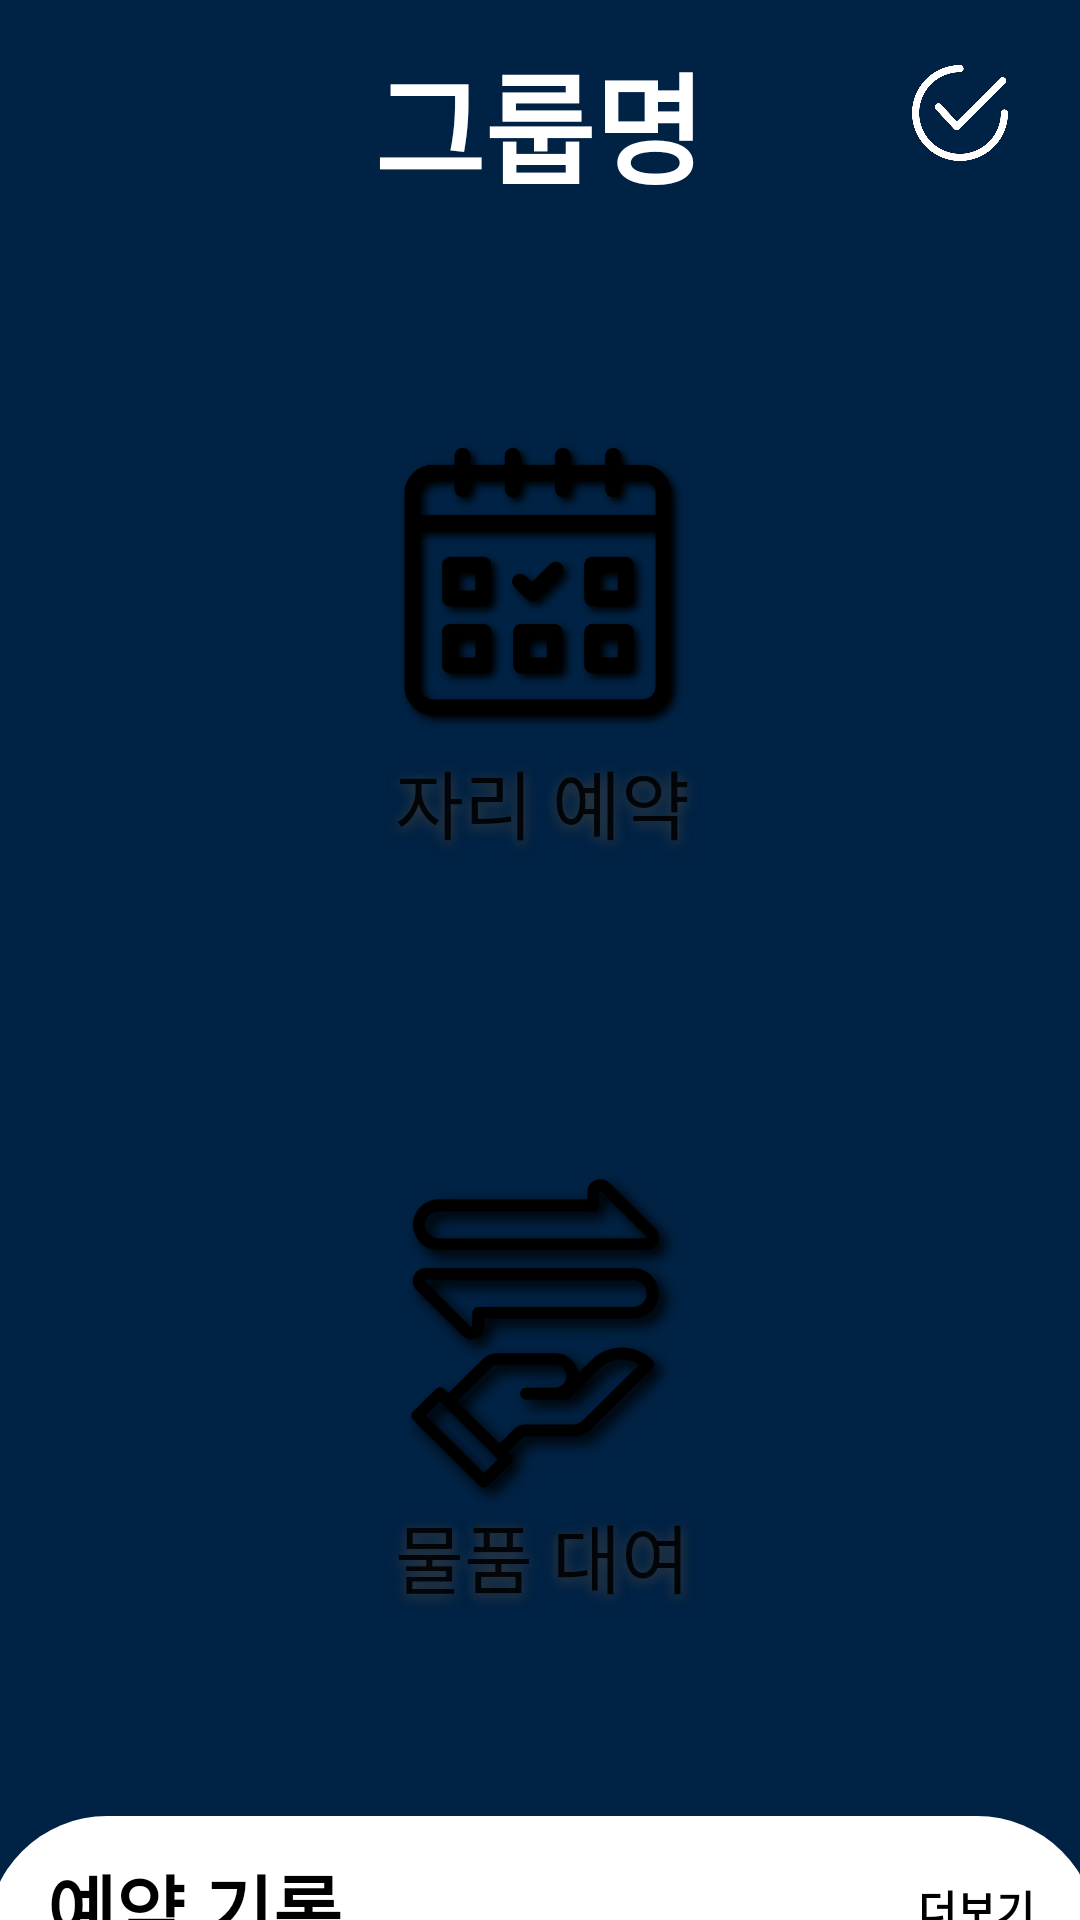

Android layout source for this screen:
<!-- AndroidManifest.xml: application theme Theme.Dorazy -->
<!-- res/layout/in_group.xml -->
<?xml version="1.0" encoding="utf-8"?>
<androidx.constraintlayout.widget.ConstraintLayout xmlns:android="http://schemas.android.com/apk/res/android"
    xmlns:app="http://schemas.android.com/apk/res-auto"
    xmlns:tools="http://schemas.android.com/tools"
    android:layout_width="match_parent"
    android:layout_height="match_parent"
    android:background="@drawable/dorazy_main_blue_color"
    tools:context=".groupDetail">
    <LinearLayout
        android:layout_width="match_parent"
        android:layout_height="match_parent"
        android:id="@+id/mainLayout"
        android:orientation="vertical">
    </LinearLayout>
        <TextView
            android:id="@+id/detailTitle"
            android:layout_width="wrap_content"
            android:layout_height="wrap_content"
            android:layout_marginTop="12dp"
            android:fontFamily="@font/aritaburihairline"
            android:text="@string/group_name"
            android:textColor="@color/white"
            android:textSize="40sp"
            android:textStyle="bold"
            app:layout_constraintEnd_toEndOf="parent"
            app:layout_constraintHorizontal_bias="0.498"
            app:layout_constraintStart_toStartOf="parent"
            app:layout_constraintTop_toTopOf="parent" />

        <ImageButton
        android:id="@+id/groupBack"
        android:layout_width="30dp"
        android:layout_height="30dp"
        android:padding="15dp"
        android:background="@drawable/ic_back_arrow_white"
        app:layout_constraintBottom_toBottomOf="@+id/detailTitle"
        app:layout_constraintEnd_toStartOf="@+id/detailTitle"
        app:layout_constraintHorizontal_bias="0.07"
        app:layout_constraintStart_toStartOf="parent"
        app:layout_constraintTop_toTopOf="@+id/detailTitle"
        app:layout_constraintVertical_bias="0.642"
        tools:ignore="HardcodedText" />

    <android.widget.Button
        android:id="@+id/checkButton"
        android:layout_width="32dp"
        android:layout_height="32dp"
        android:layout_marginEnd="24dp"
        android:background="@drawable/checked2"
        android:scaleType="fitCenter"
        app:layout_constraintBottom_toBottomOf="@+id/detailTitle"
        app:layout_constraintEnd_toEndOf="parent"
        app:layout_constraintHorizontal_bias="1.0"
        app:layout_constraintStart_toEndOf="@+id/detailTitle"
        app:layout_constraintTop_toTopOf="@+id/detailTitle"
        app:layout_constraintVertical_bias="0.363" />

    <LinearLayout
        android:id="@+id/linearLayout3"
        android:layout_width="370dp"
        android:layout_height="500dp"
        android:layout_marginTop="15dp"
        android:background="@drawable/group_button_drawable"
        android:orientation="vertical"
        android:elevation="20dp"
        android:clipToPadding="false"
        app:layout_constraintEnd_toEndOf="parent"
        app:layout_constraintHorizontal_bias="0.484"
        app:layout_constraintStart_toStartOf="parent"
        app:layout_constraintTop_toBottomOf="@+id/detailTitle">

        <android.widget.Button
            android:id="@+id/imageButton"
            android:layout_width="match_parent"
            android:layout_height="0dp"
            android:layout_weight="1"
            android:drawableTop="@drawable/booking_resize"
            android:drawablePadding="-45dp"
            android:paddingTop="60dp"
            android:text="@string/sit_reservation"
            android:shadowDy="3"
            android:shadowRadius="10"
            android:shadowColor="#404040"
            android:textSize="25sp"
            android:background="#00000000"
            style="@style/Widget.AppCompat.Button.Borderless"/>

        <View
            android:id="@+id/view1"
            android:layout_width="match_parent"
            android:layout_height="3dp"
            android:layout_gravity="center_vertical"
            android:background="@color/main_theme" />

        <android.widget.Button
            android:id="@+id/imageButton2"
            android:layout_width="match_parent"
            android:layout_height="0dp"
            android:layout_weight="1"
            android:background="#00000000"
            android:drawableTop="@drawable/borrowing_resize"
            android:drawablePadding="-55dp"
            android:paddingTop="50dp"
            android:shadowColor="#404040"
            android:shadowDy="3"
            android:shadowRadius="10"
            android:text="@string/rent"
            android:textSize="25sp"/>
    </LinearLayout>

    <LinearLayout
        android:layout_width="370dp"
        android:layout_height="300dp"
        android:layout_marginTop="20dp"
        android:background="@drawable/main_white_drawable"
        android:orientation="vertical"
        app:layout_constraintEnd_toEndOf="parent"
        app:layout_constraintHorizontal_bias="0.484"
        app:layout_constraintStart_toStartOf="parent"
        app:layout_constraintTop_toBottomOf="@+id/linearLayout3">
        <LinearLayout
            android:layout_width="match_parent"
            android:layout_height="wrap_content"
            android:orientation="horizontal">

            <TextView
                android:id="@+id/reservationHistoryText"
                android:layout_width="wrap_content"
                android:layout_height="wrap_content"
                android:layout_marginStart="20dp"
                android:layout_marginTop="11dp"
                android:text="예약 기록                           "
                android:textColor="#000000"
                android:textSize="25sp"
                android:textStyle="bold"
                tools:ignore="HardcodedText" />

            <android.widget.Button
                android:id="@+id/moreButton"
                android:layout_width="wrap_content"
                android:layout_height="wrap_content"
                android:layout_marginTop="7dp"
                android:background="#00000000"
                android:text="@string/more"
                android:textColor="@color/black"
                android:textStyle="bold" />
        </LinearLayout>
        <TextView
            android:id="@+id/history1"
            android:layout_width="wrap_content"
            android:layout_height="wrap_content"
            android:layout_marginStart="20dp"
            android:layout_marginTop="5dp"
            android:text="2022.08.01  18:30~20:00  정기회의"
            android:textColor="@color/black"
            android:textSize="18sp"
            tools:ignore="HardcodedText" />

        <TextView
            android:id="@+id/history2"
            android:layout_width="wrap_content"
            android:layout_height="wrap_content"
            android:layout_marginStart="20dp"
            android:layout_marginTop="5dp"
            android:text="회의 날짜 / 회의 시간 / 주제"
            android:textColor="@color/black"
            android:textSize="18sp"
            tools:ignore="HardcodedText" />

        <TextView
            android:id="@+id/history3"
            android:layout_width="wrap_content"
            android:layout_height="wrap_content"
            android:layout_marginStart="20dp"
            android:layout_marginTop="5dp"
            android:text="회의 날짜 / 회의 시간 / 주제"
            android:textColor="@color/black"
            android:textSize="18sp"
            tools:ignore="HardcodedText" />

        <TextView
            android:id="@+id/history4"
            android:layout_width="wrap_content"
            android:layout_height="wrap_content"
            android:layout_marginStart="20dp"
            android:layout_marginTop="5dp"
            android:text="회의 날짜 / 회의 시간 / 주제"
            android:textColor="@color/black"
            android:textSize="18sp"
            tools:ignore="HardcodedText" />

        <TextView
            android:id="@+id/textView22"
            android:layout_width="match_parent"
            android:layout_height="wrap_content"
            android:layout_marginTop="5dp"
            android:layout_marginBottom="10dp"
            android:text="..."
            android:textAlignment="center"
            android:textColor="@color/black"
            android:textSize="18sp"
            tools:ignore="HardcodedText" />

        <View
            android:id="@+id/view2"
            android:layout_width="match_parent"
            android:layout_height="3dp"
            android:layout_gravity="center_vertical"
            android:background="@color/main_theme" />
        <TextView
            android:id="@+id/members"
            android:layout_width="wrap_content"
            android:layout_height="wrap_content"
            android:layout_marginStart="20dp"
            android:layout_marginTop="12dp"
            android:layout_marginBottom="10dp"
            android:text="@string/members"
            android:textColor="#000000"
            android:textSize="25sp"
            android:textStyle="bold" />

        <HorizontalScrollView
            android:layout_width="match_parent"
            android:layout_height="match_parent">

            <LinearLayout
                android:layout_width="wrap_content"
                android:layout_height="match_parent"
                android:orientation="horizontal">

                <TextView
                    android:id="@+id/member1"
                    android:layout_width="match_parent"
                    android:layout_height="wrap_content"
                    android:layout_marginStart="20dp"
                    android:text="구성원1"
                    android:textColor="@color/black"
                    android:textSize="18sp"
                    tools:ignore="HardcodedText" />

                <TextView
                    android:id="@+id/member2"
                    android:layout_width="match_parent"
                    android:layout_height="wrap_content"
                    android:layout_marginStart="20dp"
                    android:text="구성원2"
                    android:textColor="@color/black"
                    android:textSize="18sp"
                    tools:ignore="HardcodedText" />

                <TextView
                    android:id="@+id/member3"
                    android:layout_width="match_parent"
                    android:layout_height="wrap_content"
                    android:layout_marginStart="20dp"
                    android:text="구성원3"
                    android:textColor="@color/black"
                    android:textSize="18sp"
                    tools:ignore="HardcodedText" />

                <TextView
                    android:id="@+id/member4"
                    android:layout_width="match_parent"
                    android:layout_height="wrap_content"
                    android:layout_marginStart="20dp"
                    android:text="구성원4"
                    android:textColor="@color/black"
                    android:textSize="18sp"
                    tools:ignore="HardcodedText" />
                <TextView
                    android:id="@+id/member5"
                    android:layout_width="match_parent"
                    android:layout_height="wrap_content"
                    android:layout_marginStart="20dp"
                    android:text="구성원5"
                    android:textColor="@color/black"
                    android:textSize="18sp"
                    tools:ignore="HardcodedText" />
                <TextView
                    android:id="@+id/member6"
                    android:layout_width="match_parent"
                    android:layout_height="wrap_content"
                    android:layout_marginStart="20dp"
                    android:text="구성원6"
                    android:textColor="@color/black"
                    android:textSize="18sp"
                    tools:ignore="HardcodedText" />
            </LinearLayout>
        </HorizontalScrollView>
    </LinearLayout>


</androidx.constraintlayout.widget.ConstraintLayout>
<!-- resources referenced by this layout -->
<resources>
  <color name="black">#FF000000</color>
  <color name="main_theme">#002244</color>
  <color name="white">#FFFFFFFF</color>
  <!-- drawable booking_resize (drawable) -->
  <?xml version="1.0" encoding="utf-8"?>
  <layer-list xmlns:android="http://schemas.android.com/apk/res/android">
      <item android:drawable="@drawable/booking_shadow"
          android:height="100dp"
          android:width="100dp"/>
  </layer-list>
  <!-- drawable borrowing_resize (drawable) -->
  <?xml version="1.0" encoding="utf-8"?>
  <layer-list xmlns:android="http://schemas.android.com/apk/res/android">
      <item android:drawable="@drawable/borrowing_shadow"
          android:height="120dp"
          android:width="100dp" />
  </layer-list>
  <!-- drawable checked2: png bitmap (drawable, 23691 bytes) -->
  <!-- drawable dorazy_main_blue_color (drawable) -->
  <?xml version="1.0" encoding="utf-8"?>
  <shape xmlns:android="http://schemas.android.com/apk/res/android"
      android:shape="rectangle">
      <solid android:color="#002244"/>
  </shape>
  <!-- drawable main_white_drawable (drawable) -->
  <?xml version="1.0" encoding="utf-8"?>
  <shape xmlns:android="http://schemas.android.com/apk/res/android"
      android:shape="rectangle">
      <solid android:color="#FFFFFF"/>
      <corners
          android:topLeftRadius="40dp"
          android:topRightRadius="40dp"/>
  </shape>
  <string name="group_name">그룹명</string>
  <string name="members">구성원</string>
  <string name="more">더보기</string>
  <string name="rent">물품 대여</string>
  <string name="sit_reservation">자리 예약</string>
  <style name="Theme.Dorazy" parent="Theme.MaterialComponents.DayNight.DarkActionBar">
          <item name="windowNoTitle">true</item>
          
          <item name="colorPrimary">#002244</item>
          <item name="colorPrimaryVariant">#002244</item>
          <item name="colorOnPrimary">#002244</item>
          
          <item name="colorSecondary">@color/teal_200</item>
          <item name="colorSecondaryVariant">@color/teal_700</item>
          <item name="colorOnSecondary">@color/black</item>
          
          <item name="android:statusBarColor" tools:targetApi="l">#000000</item>
          
      </style>
  <!-- drawable booking_shadow: png bitmap (drawable, 37050 bytes) -->
  <!-- drawable borrowing_shadow: png bitmap (drawable, 22407 bytes) -->
  <color name="teal_200">#FF03DAC5</color>
  <color name="teal_700">#FF018786</color>
</resources>
